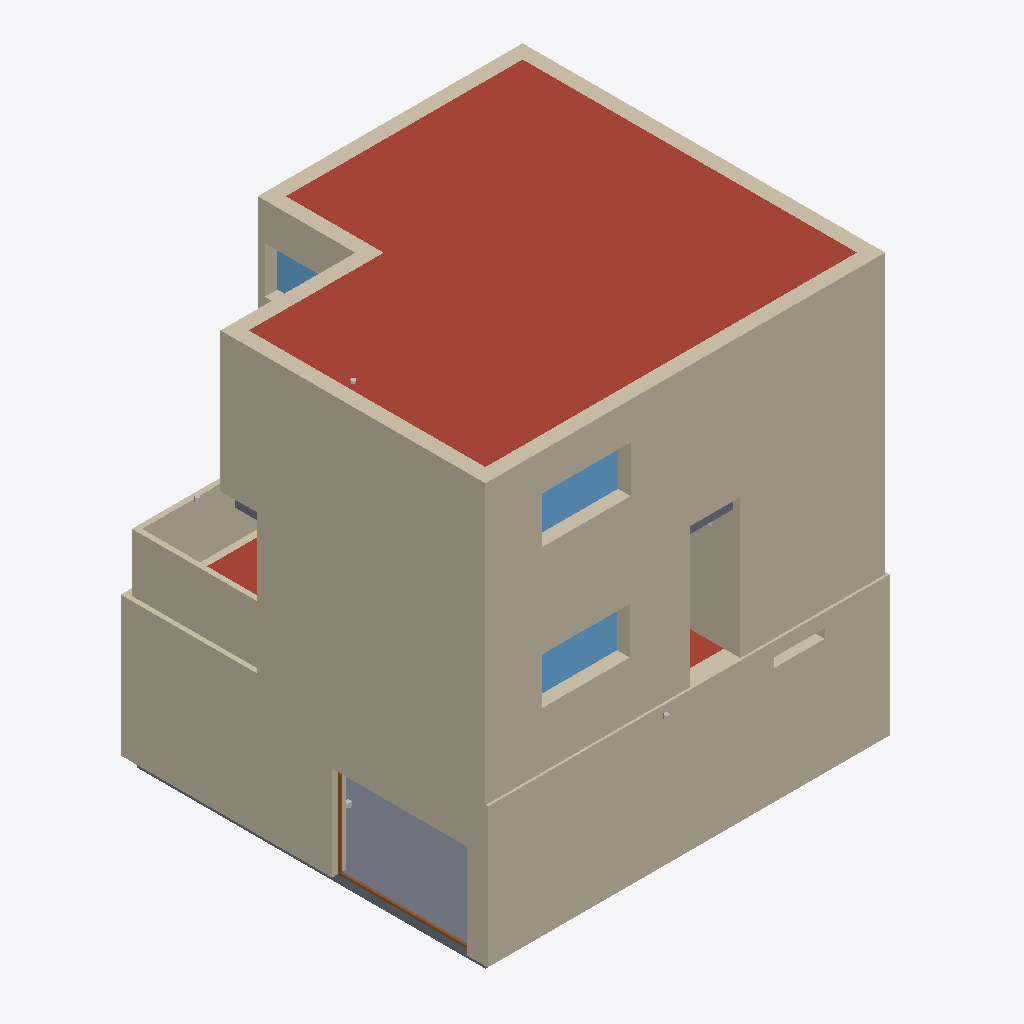
Isometric view of an IFC building model (IFC-SPF (STEP), schema IFC2X3, length unit metre), seen from the south-west, elements coloured by IFC class: 9 walls (beige), 4 other elements (light grey), 3 roofs (red-brown), 3 slabs (grey), 3 windows (light blue), 1 door (brown).
Extent 8.7 m × 8.2 m × 9.2 m (x, y, z). Storeys (4): Sótano at -2.40 m; Planta baja at 0.60 m; Planta 1 at 3.60 m; Cubierta at 6.60 m. Elements (183): 125 IfcBuildingElementProxy, 29 IfcWall, 12 IfcDoor, 9 IfcWindow, 5 IfcSlab, 3 IfcRoof.

HEADER;
FILE_DESCRIPTION(('ViewDefinition [CoordinationView SpaceBoundary2ndLevelAddOnView]'),'2;1');
FILE_NAME('Unifamiliar','2026-05-03T08:50:43',(''),(''),'BIMServer.center IFC Preprocessor 1.0','','');
FILE_SCHEMA(('IFC2X3'));
ENDSEC;
DATA;
#1=IFCPROJECT('2_WMnntLr2iAnrTMOII$T4',#2,'Unifamiliar','',$,$,$,(#7),#17);
#68=IFCSITE('3ALkQsf712Qguah7Kq$7mI',#2,'Entorno',$,$,#66,#8288,$,$,$,$,$,$,$);
#220=IFCBUILDING('1cA$m_7zjB$wpPzcJUqE1Y',#2,'',$,$,#222,$,$,$,$,$,$);
#233=IFCBUILDINGSTOREY('1RqA8udR5CLf6wOz5YxxS7',#2,'Sótano',$,$,#237,$,$,$,-2.4);
#248=IFCBUILDINGSTOREY('2PWRCrT9r3F9wNIwn5uuUG',#2,'Planta baja',$,$,#251,$,$,$,0.6);
#262=IFCBUILDINGSTOREY('0F0eUgWyr8CvKpMFS1jr7q',#2,'Planta 1',$,$,#265,$,$,$,3.6);
#275=IFCBUILDINGSTOREY('3WHDOZG4nAqxTOgcF3cbWp',#2,'Cubierta',$,$,#278,$,$,$,6.6);
#2833=IFCWALL('2etNoTVn14B8ZrMaebEBUS',#2,'Fachada ventilada con placas cerámicas','Cerramiento','EXTERNALWALL',#2830,#2832,$);
#3827=IFCROOF('2mlAxJnTv4eRGb52bnCHz6',#2,'Cubierta plana no transitable, no ventilada, con grava, impermeabilización mediante láminas asfálticas.','Azotea','Azotea',#3824,#3826,$,.NOTDEFINED.);
#1846=IFCWALL('2ERLTViez30w5LYAjLseY8',#2,'Fachada ventilada con placas cerámicas','Cerramiento','EXTERNALWALL',#1843,#1845,$);
#665=IFCWALL('3q$1dbDPnEiwI2uHkVCooU',#2,'Muro de sótano con impermeabilización exterior','Muro de sótano','BASEMENTWALL',#662,#664,$);
#908=IFCWALL('30BypwYg94AwU9k4LTOmlD',#2,'Fachada ventilada con placas cerámicas','Cerramiento','EXTERNALWALL',#905,#907,$);
#2057=IFCWALL('3FIc7epk1138iO90pHV7Sk',#2,'Fachada ventilada con placas cerámicas','Cerramiento','EXTERNALWALL',#2054,#2056,$);
#762=IFCWALL('22Gw6jG4H9lga2DU6T$OGR',#2,'Fachada ventilada con placas cerámicas','Cerramiento','EXTERNALWALL',#759,#761,$);
#2262=IFCWALL('3LkaQGjhT2iQP2kAmjJyQg',#2,'Antepecho de fábrica','Defensas','Defensas',#2259,#2261,$);
#291=IFCSLAB('2NawZUu3r4k9Wv$8Tdepp$',#2,'Solera','Solera','Solera',#288,#290,$,.BASESLAB.);
#1165=IFCWALL('1qsM1S9eP3XPmJDF8PK$kw',#2,'Fachada ventilada con placas cerámicas','Cerramiento','EXTERNALWALL',#1162,#1164,$);
#3321=IFCWINDOW('1HDAmTEjP94AzXXoidqFUP',#2,'Doble acristalamiento Aislaglas "UNIÓN VIDRIERA ARAGONESA", 6/10/8 (Ventana de aluminio, corredera simple, de 190x100 cm)',$,$,#3318,#3320,$,1.0,1.9);
#1934=IFCWINDOW('1N0KSUrWzEKQHRQu6$2XJp',#2,'Doble acristalamiento Aislaglas "UNIÓN VIDRIERA ARAGONESA", 6/10/8 (Ventana de aluminio, corredera simple, de 190x100 cm)',$,$,#1931,#1933,$,1.0,1.9);
#1463=IFCWALL('1zY72_d196FvYCs0a607BO',#2,'Fachada ventilada con placas cerámicas','Cerramiento','EXTERNALWALL',#1460,#1462,$);
#1130=IFCROOF('3hh1n4VKzCivLFZimif28l',#2,'Cubierta plana transitable, no ventilada, con solado fijo, impermeabilización mediante láminas asfálticas. (Forjado unidireccional)','Azotea','Azotea',#1127,#1129,$,.NOTDEFINED.);
#970=IFCDOOR('1zkRYeO4bDzwBQkhh7J$Xs',#2,'Puerta metálica (290-295)','Puerta','Puerta',#967,#969,$,2.03,2.9);
#3403=IFCWINDOW('01MzYqow59khAkgawX$U0p',#2,'Doble acristalamiento Aislaglas "UNIÓN VIDRIERA ARAGONESA", 6/10/8 (Ventana de aluminio, abisagrada oscilobatiente de apertura hacia el interior, de 140x100 cm)',$,$,#3400,#3402,$,1.0,1.4);
#1087=IFCROOF('1ruAddMqD9rRm1dzu7pBn3',#2,'Cubierta plana transitable, no ventilada, con solado fijo, impermeabilización mediante láminas asfálticas. (Forjado unidireccional)','Azotea','Azotea',#1084,#1086,$,.NOTDEFINED.);
#2371=IFCSLAB('2KALWqRur1T8us48z47kBT',#2,'Forjado unidireccional','Forjado','Forjado',#2368,#2370,$,.FLOOR.);
#2324=IFCSLAB('0I6h4DPjzAe8GhQLDeGHeW',#2,'Forjado unidireccional','Forjado','Forjado',#2321,#2323,$,.FLOOR.);
#9497=IFCBUILDINGELEMENTPROXY('1hg0lmiMf4gf$sAI8COvyj',#2,'Caja de protección y medida (CPM)',$,$,#9495,#9498,$,$);
#9353=IFCBUILDINGELEMENTPROXY('1xx30W3Jf8av_8LSsj2ap0',#2,'Punto de luz en pared',$,$,#9351,#9354,$,$);
#8477=IFCBUILDINGELEMENTPROXY('3KXcMdd_r3S8VuqnRBfITS',#2,'Conmutador estanco',$,$,#8475,#8478,$,$);
#10187=IFCBUILDINGELEMENTPROXY('0rUoNWBB140elBK$cfoL91',#2,'Aspirador para ventilación mecánica',$,$,#10185,#10188,$,$);
ENDSEC;
